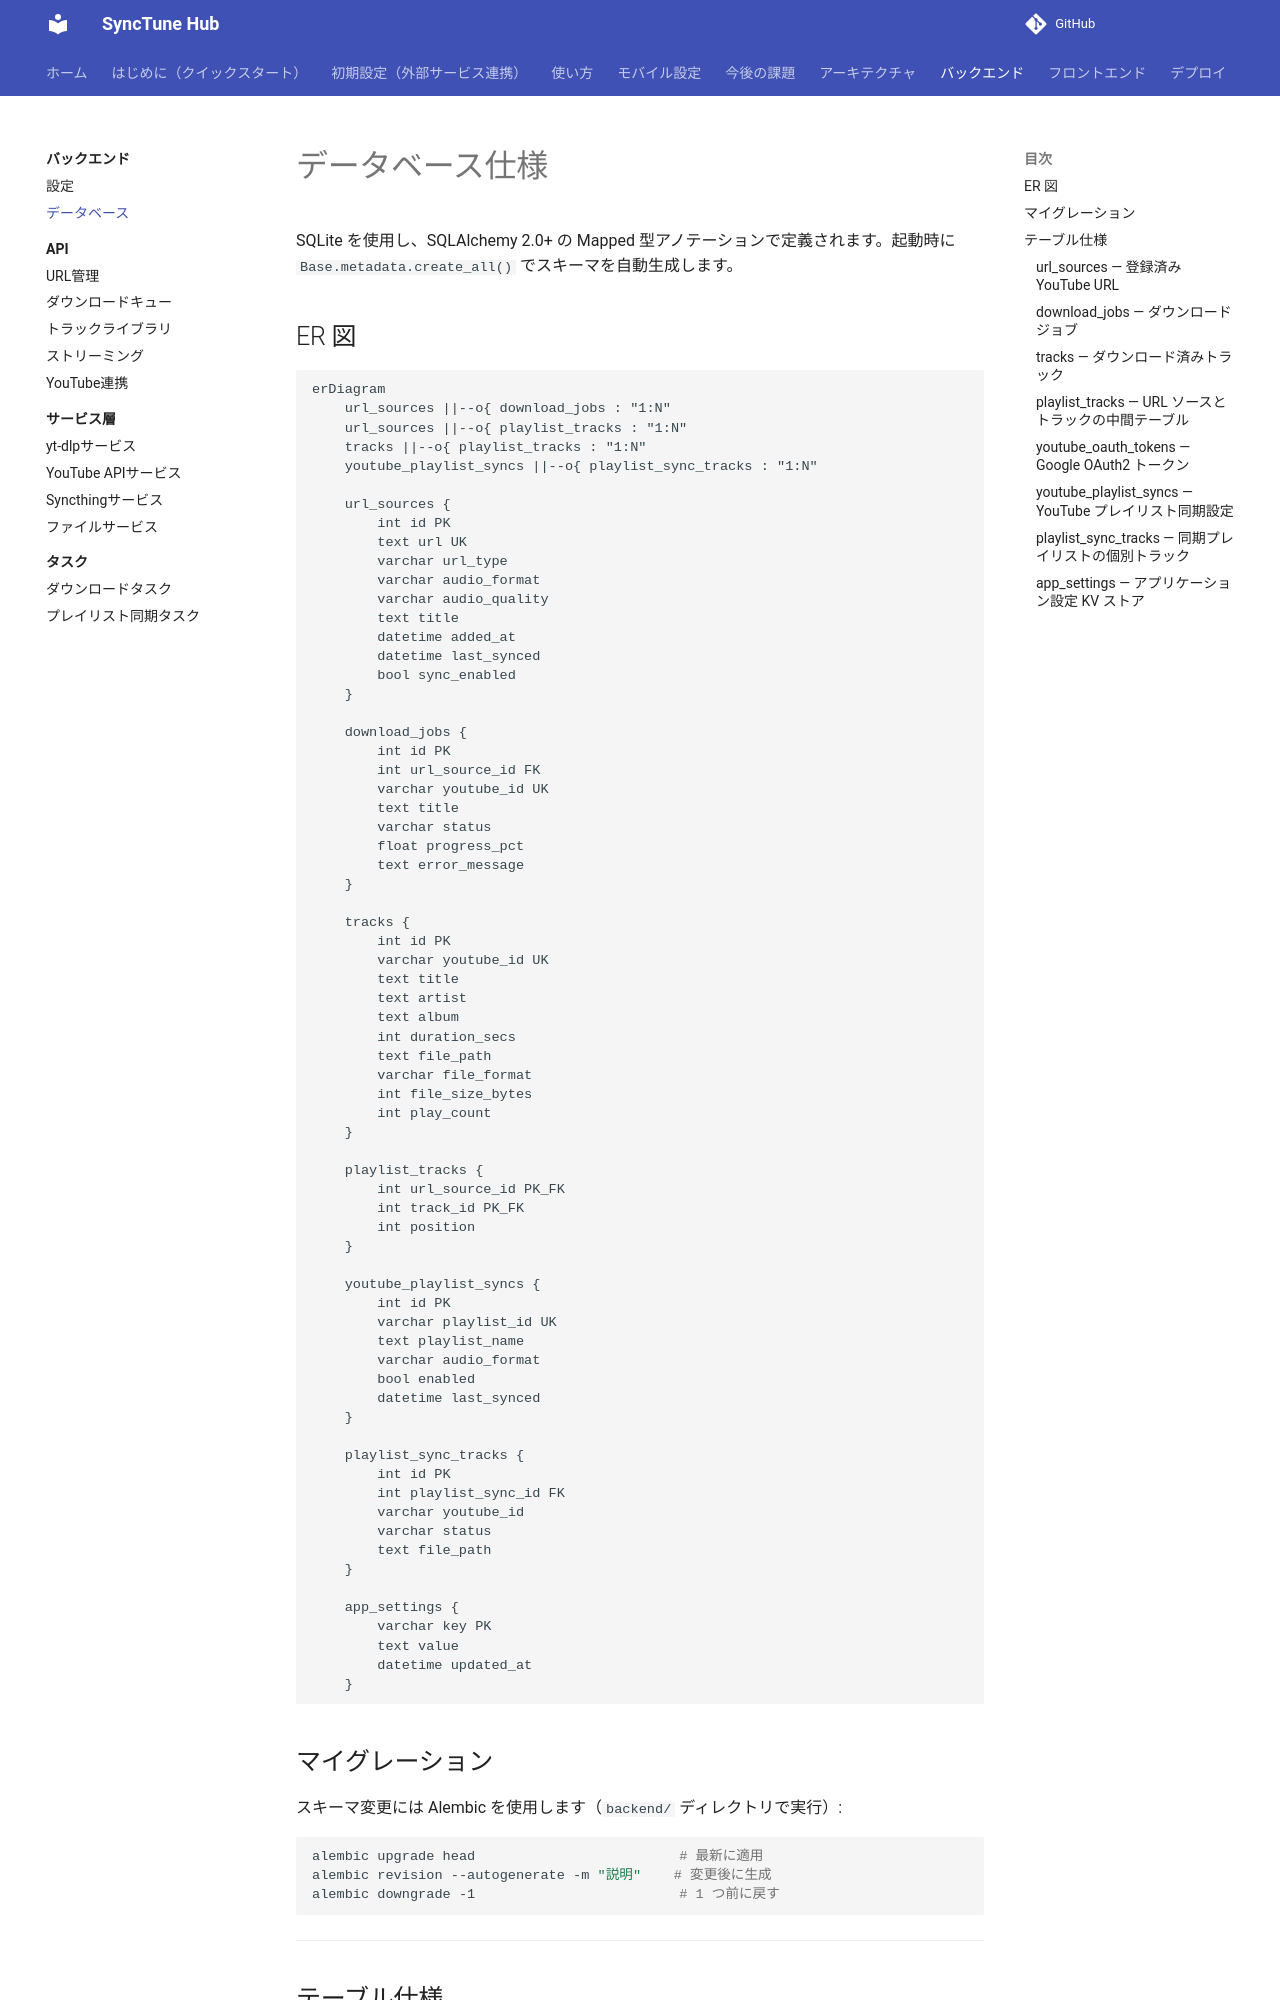

repository: pacificbelt30/local-music-player · page: backend/database/index.html · generator: mkdocs

# データベース仕様

SQLite を使用し、SQLAlchemy 2.0+ の Mapped 型アノテーションで定義されます。起動時に `Base.metadata.create_all()` でスキーマを自動生成します。

## ER 図

```mermaid
erDiagram
    url_sources ||--o{ download_jobs : "1:N"
    url_sources ||--o{ playlist_tracks : "1:N"
    tracks ||--o{ playlist_tracks : "1:N"
    youtube_playlist_syncs ||--o{ playlist_sync_tracks : "1:N"

    url_sources {
        int id PK
        text url UK
        varchar url_type
        varchar audio_format
        varchar audio_quality
        text title
        datetime added_at
        datetime last_synced
        bool sync_enabled
    }

    download_jobs {
        int id PK
        int url_source_id FK
        varchar youtube_id UK
        text title
        varchar status
        float progress_pct
        text error_message
    }

    tracks {
        int id PK
        varchar youtube_id UK
        text title
        text artist
        text album
        int duration_secs
        text file_path
        varchar file_format
        int file_size_bytes
        int play_count
    }

    playlist_tracks {
        int url_source_id PK_FK
        int track_id PK_FK
        int position
    }

    youtube_playlist_syncs {
        int id PK
        varchar playlist_id UK
        text playlist_name
        varchar audio_format
        bool enabled
        datetime last_synced
    }

    playlist_sync_tracks {
        int id PK
        int playlist_sync_id FK
        varchar youtube_id
        varchar status
        text file_path
    }

    app_settings {
        varchar key PK
        text value
        datetime updated_at
    }
```
